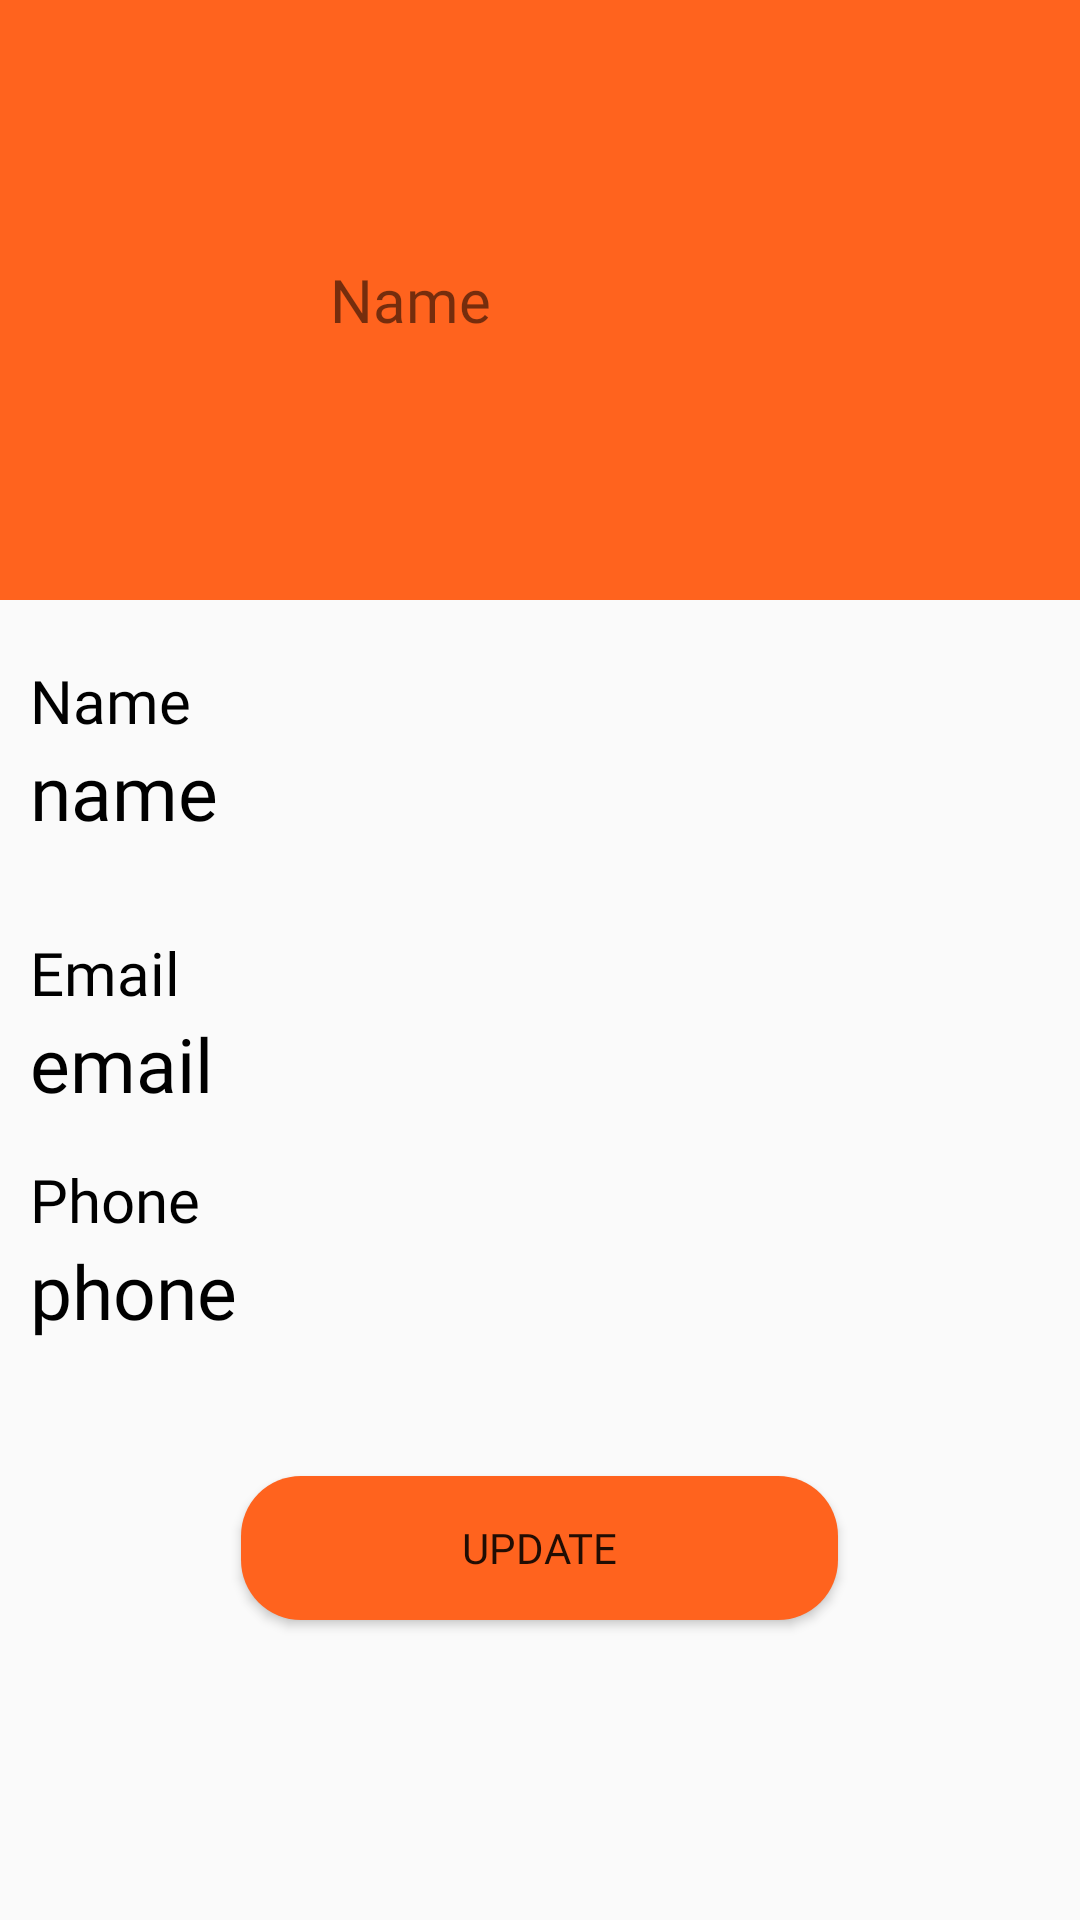

Layout XML and referenced resources for this Android screen:
<!-- AndroidManifest.xml: application theme Theme.Pizza -->
<!-- res/layout/activity_profile.xml -->
<?xml version="1.0" encoding="utf-8"?>
<LinearLayout xmlns:android="http://schemas.android.com/apk/res/android"
    xmlns:app="http://schemas.android.com/apk/res-auto"
    xmlns:tools="http://schemas.android.com/tools"
    android:layout_width="match_parent"
    android:layout_height="match_parent"
    android:orientation="vertical"
    tools:context=".profileActivity">



    <RelativeLayout
        android:layout_width="match_parent"
        android:layout_height="200dp"
        android:orientation="vertical"
        android:background="#FF631E">

        <ImageView
            android:id="@+id/image"
            android:layout_width="100dp"
            android:layout_height="100dp"
            android:layout_centerVertical="true"
            android:src="@drawable/ic_baseline_account_circle_24" />

        <TextView
            android:id="@+id/name1"
            android:layout_width="match_parent"
            android:layout_height="match_parent"
            android:layout_marginLeft="10dp"
            android:layout_toRightOf="@+id/image"
            android:fontFamily="@font/bungee"
            android:gravity="center_vertical"
            android:text="Name"
            android:textSize="20dp" />



    </RelativeLayout>

    <LinearLayout
        android:layout_width="match_parent"
        android:layout_height="536dp"
        android:orientation="vertical">

        <TextView
            android:id="@+id/name_t"
            android:paddingTop="20dp"
            android:paddingLeft="10dp"
            android:layout_width="wrap_content"
            android:layout_height="wrap_content"
            android:fontFamily="@font/muli_bold"
            android:text="Name"
            android:textColor="@color/black"
            android:textSize="20dp"
            app:layout_constraintBottom_toTopOf="@+id/name"
            app:layout_constraintEnd_toEndOf="parent"
            app:layout_constraintHorizontal_bias="0.095"
            app:layout_constraintStart_toStartOf="parent"
            app:layout_constraintTop_toTopOf="parent"
            app:layout_constraintVertical_bias="0.901" />

        <TextView
            android:id="@+id/name"
            android:paddingLeft="10dp"
            android:layout_width="wrap_content"
            android:layout_height="wrap_content"
            android:layout_marginBottom="15dp"
            android:fontFamily="@font/muli_bold"
            android:text="name"
            android:textColor="@color/black"
            android:textSize="25dp"
            app:layout_constraintBottom_toTopOf="@+id/email_t"
            app:layout_constraintEnd_toEndOf="parent"
            app:layout_constraintHorizontal_bias="0.098"
            android:paddingBottom="15dp"
            app:layout_constraintStart_toStartOf="parent"
            app:layout_constraintTop_toBottomOf="@+id/name_t" />


        <TextView
            android:id="@+id/email_t"
            android:paddingLeft="10dp"
            android:layout_width="wrap_content"
            android:layout_height="wrap_content"
            android:fontFamily="@font/muli_bold"
            android:text="Email"
            android:textColor="@color/black"
            android:textSize="20dp"
            app:layout_constraintEnd_toEndOf="parent"
            app:layout_constraintHorizontal_bias="0.094"
            app:layout_constraintStart_toStartOf="parent"
            tools:layout_editor_absoluteY="154dp" />


        <TextView
            android:id="@+id/email"
            android:paddingLeft="10dp"
            android:layout_width="wrap_content"
            android:layout_height="wrap_content"
            android:layout_marginBottom="15dp"
            android:fontFamily="@font/muli_bold"
            android:text="email"
            android:textColor="@color/black"
            android:textSize="25dp"
            app:layout_constraintEnd_toEndOf="parent"
            app:layout_constraintHorizontal_bias="0.098"
            app:layout_constraintStart_toStartOf="parent"
            tools:layout_editor_absoluteY="182dp" />


        <TextView
            android:id="@+id/phone_t"
            android:paddingLeft="10dp"
            android:layout_width="wrap_content"
            android:layout_height="wrap_content"
            android:fontFamily="@font/muli_bold"
            android:text="Phone"
            android:textColor="@color/black"
            android:textSize="20dp"
            app:layout_constraintEnd_toEndOf="parent"
            app:layout_constraintHorizontal_bias="0.111"
            app:layout_constraintStart_toStartOf="parent"
            tools:layout_editor_absoluteY="245dp" />

        <TextView
            android:id="@+id/phone"
            android:paddingLeft="10dp"
            android:layout_width="wrap_content"
            android:layout_height="wrap_content"
            android:fontFamily="@font/muli_bold"
            android:text="phone"
            android:textColor="@color/black"
            android:textSize="25dp"
            app:layout_constraintEnd_toEndOf="parent"
            app:layout_constraintHorizontal_bias="0.125"
            app:layout_constraintStart_toStartOf="parent"
            tools:layout_editor_absoluteY="281dp" />

        <Button
            android:layout_width="199dp"
            android:layout_height="wrap_content"
            android:layout_gravity="center_horizontal"
            android:layout_marginTop="45dp"
            android:background="@drawable/vie_bg"
            android:fontFamily="@font/muli_bold"
            android:text="Update" />


    </LinearLayout>


</LinearLayout>
<!-- resources referenced by this layout -->
<resources>
  <color name="black">#FF000000</color>
  <!-- drawable vie_bg (drawable) -->
  <?xml version="1.0" encoding="utf-8"?>
  <shape xmlns:android="http://schemas.android.com/apk/res/android">
     <corners android:radius="20dp"/>
      <solid android:color="#FF631E"/>
  
  
  </shape>
  <style name="Theme.Pizza" parent="Theme.AppCompat.DayNight.DarkActionBar">
          
          <item name="colorPrimary">@color/purple_500</item>
          <item name="colorPrimaryVariant">@color/purple_700</item>
          <item name="colorOnPrimary">@color/white</item>
          
          <item name="colorSecondary">@color/teal_200</item>
          <item name="colorSecondaryVariant">@color/teal_700</item>
          <item name="colorOnSecondary">@color/black</item>
          
          <item name="android:statusBarColor" tools:targetApi="l">?attr/colorPrimaryVariant</item>
          
      </style>
  <color name="purple_500">#FF6200EE</color>
  <color name="purple_700">#FF3700B3</color>
  <color name="white">#FFFFFFFF</color>
  <color name="teal_200">#FF03DAC5</color>
  <color name="teal_700">#FF018786</color>
</resources>
